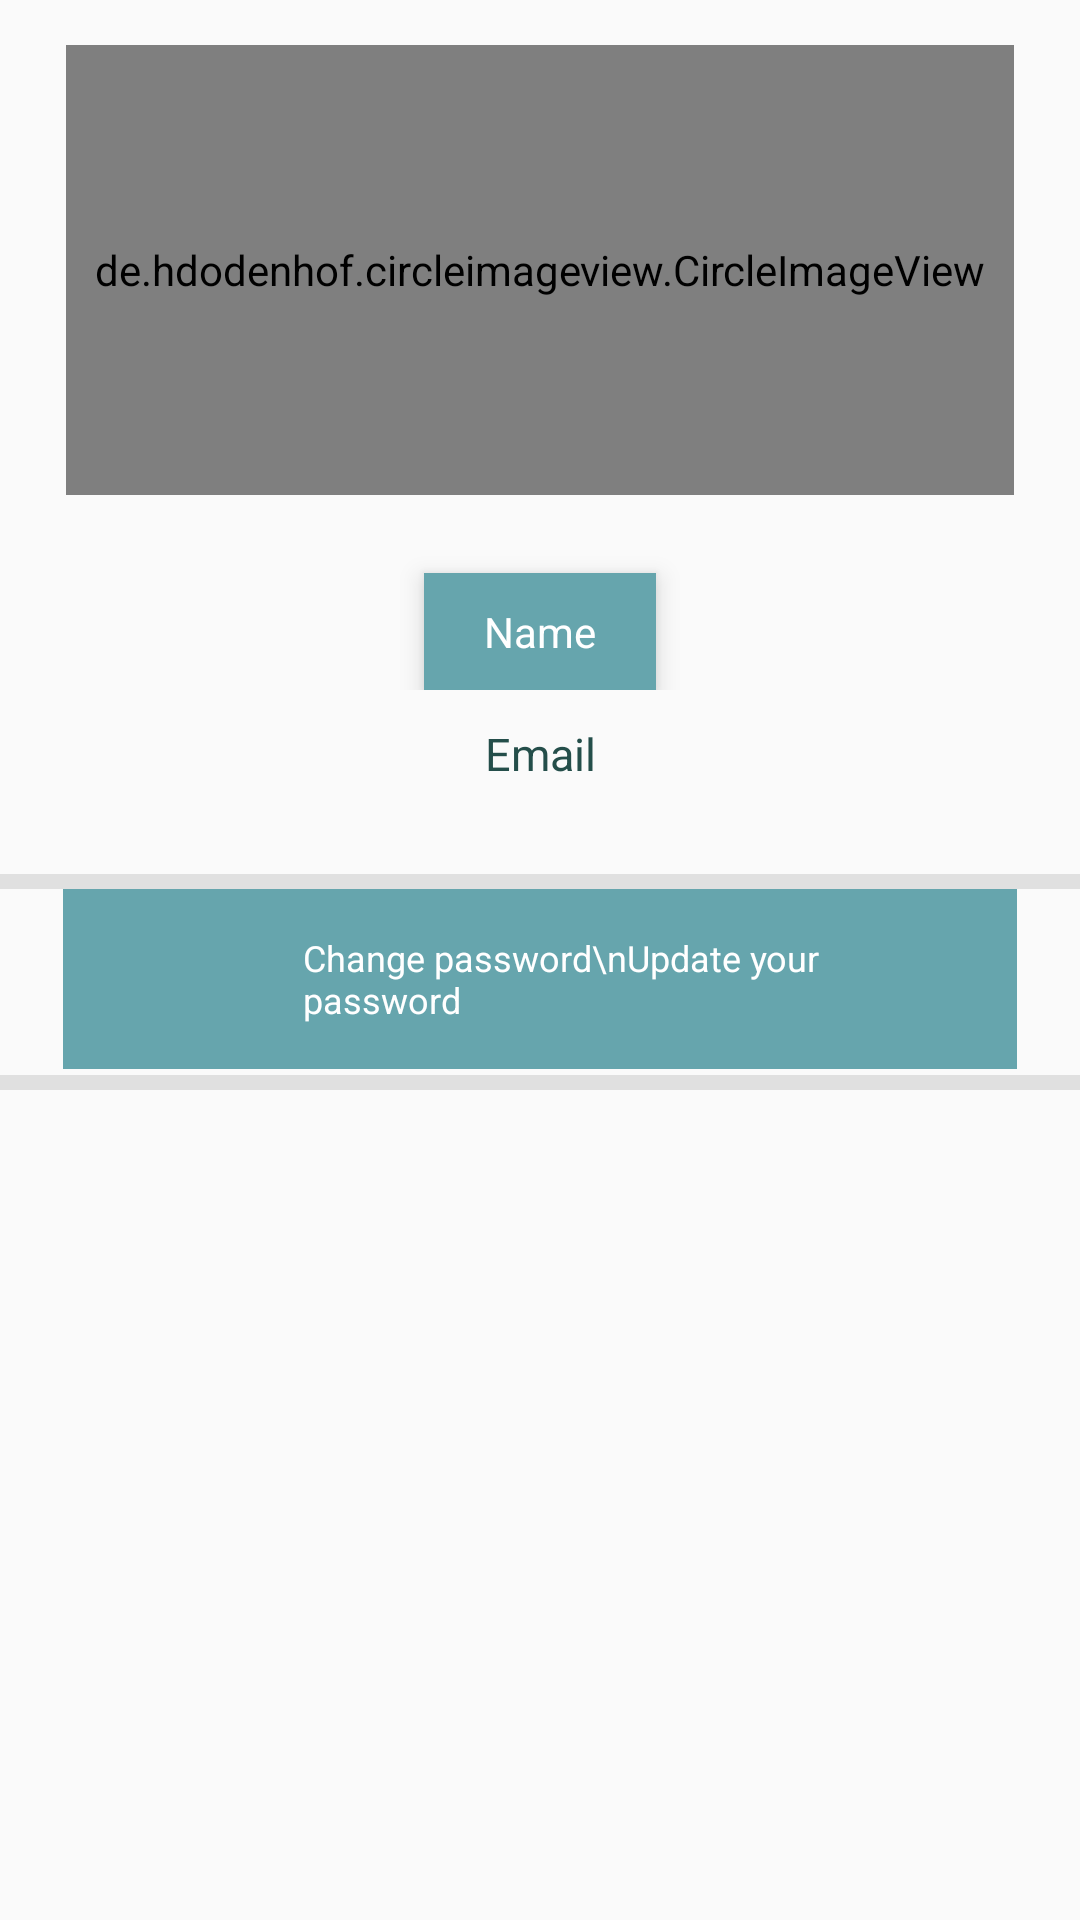

Reconstruct the res/layout file that produces this screen, plus the resources it refers to.
<!-- AndroidManifest.xml: application theme AppTheme -->
<!-- res/layout/fragment_profile.xml -->
<?xml version="1.0" encoding="utf-8"?>
<ScrollView xmlns:android="http://schemas.android.com/apk/res/android"
    xmlns:tools="http://schemas.android.com/tools"
    android:layout_width="match_parent"
    android:layout_height="match_parent"
    xmlns:app="http://schemas.android.com/apk/res-auto"
    tools:context=".ProfileActivity">

    <RelativeLayout
        android:layout_width="match_parent"
        android:layout_height="wrap_content"
        >
        <LinearLayout
            android:orientation="vertical"
            android:layout_width="match_parent"
            android:layout_height="wrap_content"
            >
            <RelativeLayout
                android:layout_width="match_parent"
                android:layout_height="wrap_content"
                >
                <de.hdodenhof.circleimageview.CircleImageView
                    android:id="@+id/profileImage"
                    android:layout_marginLeft="22dp"
                    android:layout_marginRight="22dp"
                    android:layout_width="match_parent"
                    android:layout_marginBottom="15dp"
                    android:layout_marginTop="15dp"
                    android:layout_height="150dp"
                    android:src="@drawable/person"


                    app:civ_border_color="@color/com6"
                    app:civ_border_width="2dp" />
            </RelativeLayout>
            <RelativeLayout
                android:layout_width="match_parent"
                android:layout_height="wrap_content"
                >
                <TextView
                    android:id="@+id/name_button"
                    android:layout_width="wrap_content"
                    android:layout_height="wrap_content"
                    android:elevation="5dp"
                    android:text="Name"
                    android:layout_centerHorizontal="true"
                    android:layout_marginTop="11dp"
                    android:paddingBottom="10dp"
                    android:textColor="@color/white"
                    android:background="@color/com6"
                    android:layout_marginLeft="20dp"
                    android:paddingLeft="20dp"
                    android:paddingRight="20dp"
                    android:paddingTop="10dp"/>
            </RelativeLayout>
            <RelativeLayout
                android:layout_width="match_parent"
                android:layout_height="wrap_content"
                >
                <TextView
                    android:id="@+id/nameTv"
                    android:layout_marginTop="11dp"
                    android:layout_width="match_parent"
                    android:textAlignment="center"
                    android:layout_height="wrap_content"
                    android:text="Email"
                    android:layout_centerHorizontal="true"
                    android:textColor="@color/toolbar1"
                    android:textSize="15dp"
                    android:textStyle="normal" />
            </RelativeLayout>
            <RelativeLayout
                android:visibility="visible"
                android:layout_width="match_parent"
                android:layout_height="wrap_content"
                >

                <TextView
                    android:visibility="gone"
                    android:id="@+id/namfeTv"
                    android:layout_width="match_parent"
                    android:layout_height="wrap_content"
                    android:layout_centerHorizontal="true"
                    android:text="Phone"
                    android:textAlignment="center"
                    android:textColor="@color/toolbar1"
                    android:textSize="15dp"
                    android:textStyle="normal" />
            </RelativeLayout>
            <LinearLayout

                android:layout_width="match_parent"
                android:layout_height="wrap_content"
                android:orientation="vertical"
                >
                <View android:layout_width="match_parent"
                    android:layout_height="@dimen/view_width_small"
                    android:background="@color/grey_light"
                    android:layout_marginTop="30dp"/>
                <LinearLayout
                    android:id="@+id/pinupgrade"
                    android:layout_marginRight="21dp"
                    android:layout_marginLeft="21dp"
                    android:background="@color/com6"
                    android:orientation="horizontal"
                    android:layout_width="match_parent"
                    android:layout_height="60dp"
                    android:paddingTop="10dp"
                    android:paddingBottom="10dp"
                    android:paddingLeft="20dp"
                    android:paddingRight="20dp">

                    <ImageView
                        android:layout_gravity="center"
                        android:layout_width="30dp"
                        android:layout_height="30dp"
                        android:src="@drawable/password2"/>

                    <TextView
                        android:id="@+id/emailview"
                        android:layout_width="match_parent"
                        android:layout_height="match_parent"
                        android:gravity="center_vertical"
                        android:paddingLeft="30dp"
                        style="@style/fonts"
                        android:text="Change password\nUpdate your password "
                        android:textColor="#fff"/>

                </LinearLayout>

                <View android:layout_width="match_parent"
                    android:layout_height="@dimen/view_width_small"
                    android:visibility="gone"
                    android:background="@color/grey_light"
                    android:layout_marginTop="2dp"/>

                <LinearLayout
                    android:visibility="gone"
                    android:id="@+id/upgradetrans"
                    android:layout_marginRight="21dp"
                    android:layout_marginLeft="21dp"
                    android:background="@color/com6"
                    android:orientation="horizontal"
                    android:layout_width="match_parent"
                    android:layout_height="60dp"
                    android:paddingTop="10dp"
                    android:paddingBottom="10dp"
                    android:paddingLeft="20dp"
                    android:paddingRight="20dp">

                    <ImageView
                        android:layout_gravity="center"
                        android:layout_width="30dp"
                        android:layout_height="30dp"
                        android:src="@drawable/password2"/>

                    <TextView
                        android:id="@+id/mobileview"
                        android:layout_width="match_parent"
                        android:layout_height="match_parent"
                        android:gravity="center_vertical"
                        android:paddingLeft="30dp"
                        style="@style/fonts"
                        android:text="Change password\nUpdate account pin "
                        android:textColor="#fff"/>

                </LinearLayout>

                <View android:layout_width="match_parent"
                    android:layout_height="@dimen/view_width_small"
                    android:background="@color/grey_light"
                    android:layout_marginTop="2dp"/>
            </LinearLayout>
        </LinearLayout>



    </RelativeLayout>
</ScrollView>
<!-- resources referenced by this layout -->
<resources>
  <color name="com6">#66A5AD</color>
      //colors ses
  <color name="grey_light">#E0E0E0</color>
  <color name="toolbar1">#244E4A</color>
  <color name="white">#FFFFFF</color>
  
      //color combine
  <dimen name="view_width_small">5dp</dimen>
  <!-- drawable person: png bitmap (drawable, 38356 bytes) -->
  <style name="fonts">
          <item name="android:textColor">#fff</item>
          <item name="android:textSize">12sp</item>
      </style>
  
      //
  <style name="AppTheme" parent="Theme.AppCompat.Light.NoActionBar">
          
          <item name="colorPrimary">@color/colorPrimary</item>
          <item name="colorPrimaryDark">@color/colorPrimaryDark</item>
          <item name="colorAccent">@color/colorAccent</item>
      </style>
  <color name="colorPrimary">#3F51B5</color>
  <color name="colorPrimaryDark">#303F9F</color>
  <color name="colorAccent">#FF4081</color>
</resources>
